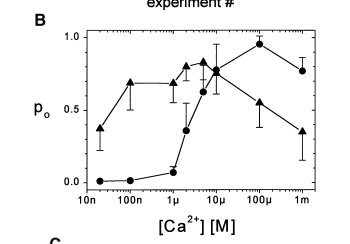

Data behind this chart, as committed beside it:
x, Curve1
9.448e-09, 0.00344
5.532e-08, 0.01089
6.437e-07, 0.07046
1.3724e-06, 0.3544
3.779e-06, 0.6281
7.996e-06, 0.7771
9.106e-05, 0.9578
0.001075, 0.7716
